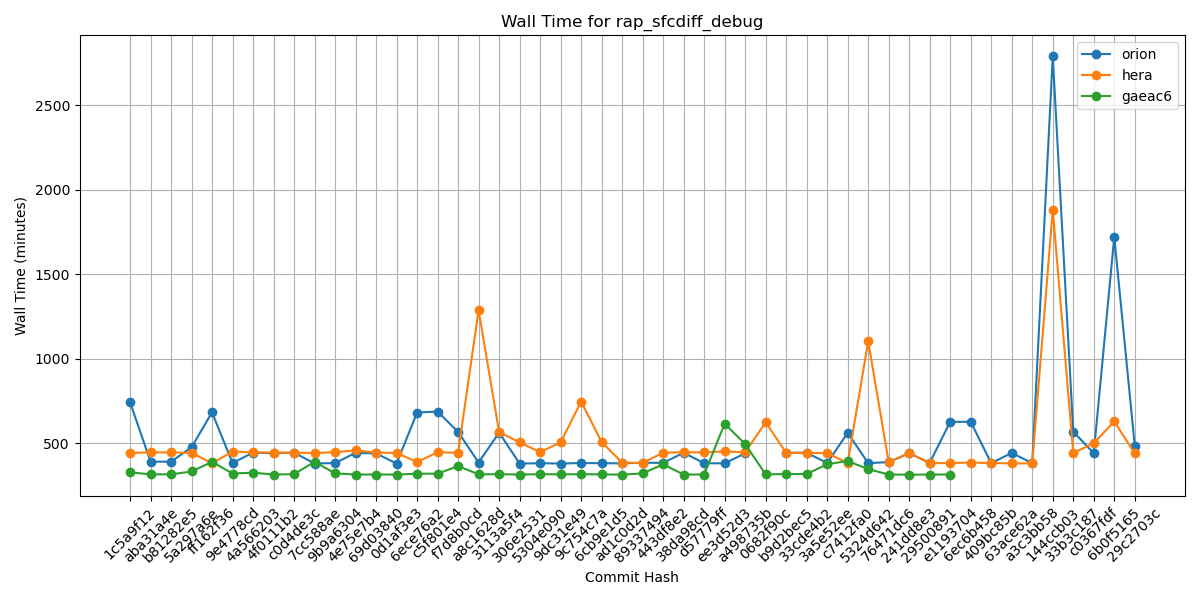

Data behind this chart, as committed beside it:
Hash, orion, hera, gaeac6
1c5a9f12, 744, 443, 328
aba31a4e, 391, 446, 316
b81282e5, 391, 446, 316
5a297a6e, 476, 443, 333
ff162f36, 683, 382, 390
9e4778cd, 383, 451, 321
4a566203, 445, 446, 326
4f0111b2, 441, 445, 315
c0d4de3c, 445, 444, 317
7cc588ae, 380, 443, 390
9b9a6304, 383, 447, 322
4e75e7b4, 443, 458, 315
69d03840, 440, 445, 315
0d1af3e3, 380, 443, 315
6ece76a2, 682, 389, 320
c5f801e4, 688, 447, 320
f7d8b0cd, 567, 444, 365
a8c1628d, 386, 1288, 316
3113a5f4, 563, 567, 317
306e2531, 380, 505, 315
5304e090, 382, 448, 317
9dc31e49, 380, 505, 316
9c754c7a, 383, 747, 317
6cb9e1d5, 382, 507, 316
ad1c0d2d, 381, 386, 314
89337494, 385, 383, 322
443df8e2, 384, 445, 375
38da98cd, 444, 447, 315
d57779ff, 382, 446, 315
ee3d52d3, 381, 452, 616
a498735b, 441, 446, 495
0682f90c, , 624, 316
b9d2bec5, 444, 443, 318
33cde4b2, 444, 443, 318
3a5e52ee, 383, 442, 376
c7412fa0, 562, 383, 395
5324d642, 382, 1104, 347
76471dc6, 389, 388, 315
241dd8e3, 441, 443, 314
29500891, 384, 382, 315
e1193704, 627, 383, 315
6ec6b458, 627, 386, 
409bc85b, 382, 383, 
63ace62a, 443, 381, 
a3c3bb58, 382, 381, 
144ccb03, 2791, 1881, 
33b3c187, 569, 442, 
c0367fdf, 441, 501, 
6b0f5165, 1721, 629, 
29c2703c, 485, 440, 
